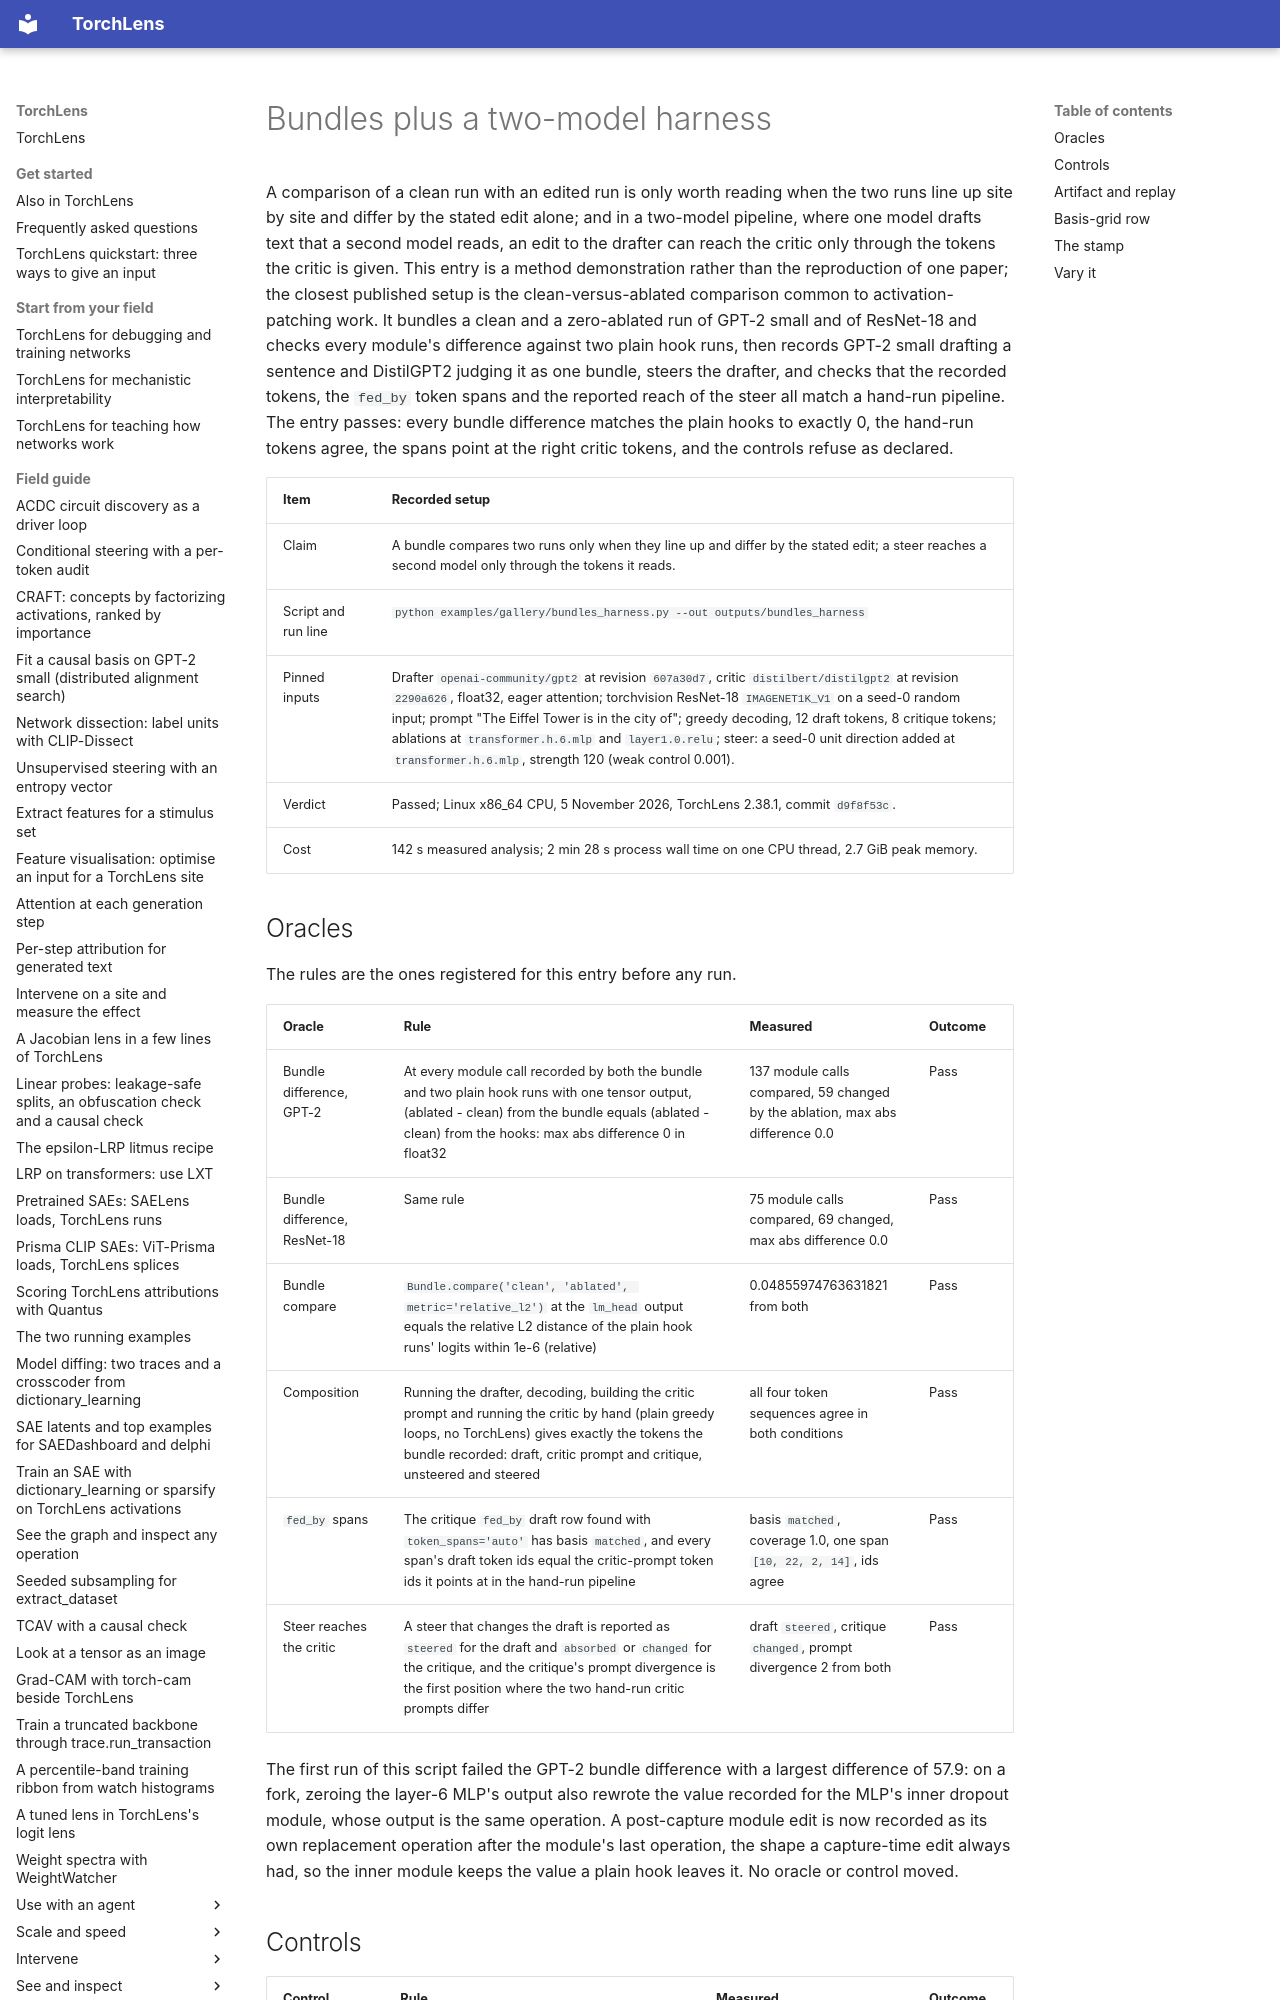

repository: johnmarktaylor91/torchlens · page: gallery/bundles_harness/index.html · generator: mkdocs

# Bundles plus a two-model harness

A comparison of a clean run with an edited run is only worth reading when the two runs line up
site by site and differ by the stated edit alone; and in a two-model pipeline, where one model
drafts text that a second model reads, an edit to the drafter can reach the critic only through
the tokens the critic is given. This entry is a method demonstration rather than the
reproduction of one paper; the closest published setup is the clean-versus-ablated comparison
common to activation-patching work. It bundles a clean and a zero-ablated run of GPT-2 small
and of ResNet-18 and checks every module's difference against two plain hook runs, then records
GPT-2 small drafting a sentence and DistilGPT2 judging it as one bundle, steers the drafter, and
checks that the recorded tokens, the `fed_by` token spans and the reported reach of the steer
all match a hand-run pipeline. The entry passes: every bundle difference matches the plain hooks
to exactly 0, the hand-run tokens agree, the spans point at the right critic tokens, and the
controls refuse as declared.

| Item | Recorded setup |
| --- | --- |
| Claim | A bundle compares two runs only when they line up and differ by the stated edit; a steer reaches a second model only through the tokens it reads. |
| Script and run line | `python examples/gallery/bundles_harness.py --out outputs/bundles_harness` |
| Pinned inputs | Drafter `openai-community/gpt2` at revision `607a30d7`, critic `distilbert/distilgpt2` at revision `2290a626`, float32, eager attention; torchvision ResNet-18 `IMAGENET1K_V1` on a seed-0 random input; prompt "The Eiffel Tower is in the city of"; greedy decoding, 12 draft tokens, 8 critique tokens; ablations at `transformer.h.6.mlp` and `layer1.0.relu`; steer: a seed-0 unit direction added at `transformer.h.6.mlp`, strength 120 (weak control 0.001). |
| Verdict | Passed; Linux x86_64 CPU, 5 November 2026, TorchLens 2.38.1, commit `d9f8f53c`. |
| Cost | 142 s measured analysis; 2 min 28 s process wall time on one CPU thread, 2.7 GiB peak memory. |
